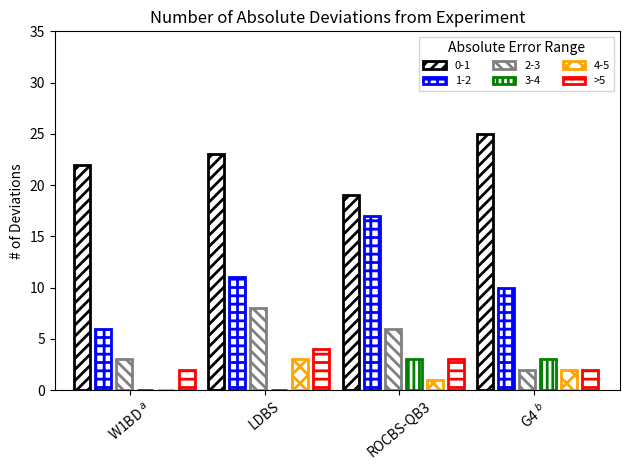

This chart was generated by the following Python code: (Note: this script raises an exception after producing the figure.)
# Bar chart for number of errors in composite chemistry methods
# from experiment
import matplotlib as mpl
import numpy as np
import matplotlib.pyplot as plt
mpl.rcParams['hatch.linewidth'] = 2

N = 4
labels = ('W1BD $^a$', 'LDBS', 'ROCBS-QB3', 'G4 $^b$')
error_01 = (22, 23, 19, 25)
error_12 = (6, 11, 17, 10)
error_23 = (3, 8, 6, 2)
error_34 = (0, 0, 3, 3)
error_45 = (0, 3, 1, 2)
error_5p = (2, 4, 3, 2)
zeros = (0, 0, 0, 0)

ind = np.arange(0,N)# the x locations for the groups
width = 0.12      # the width of the bars

fig, ax = plt.subplots()
rects1 = ax.bar(ind, error_01, width, color='none', ec='k', hatch='///', lw=2)
rects2 = ax.bar(ind + 1.3*width, error_12, width, color='none', ec = 'b', hatch='++', lw=2)
rects3 = ax.bar(ind + 2.6*width, error_23, width, color='none', ec='grey', hatch='\\\\\\', lw=2)
rects4 = ax.bar(ind + 3.9*width, error_34, width, color='none', ec='g', hatch='|||', lw=2)
rects5 = ax.bar(ind + 5.2*width, error_45, width, color='none', ec='orange', hatch='XX', lw=2)
rects6 = ax.bar(ind + 6.5*width, error_5p, width, color='none', ec='r', hatch='--', lw=2)
# rects7 = ax.bar(ind + 6*width + 0.02, zeros, width, color='black')


# add some text for labels, title and axes ticks
ax.set_ylabel('# of Deviations')
ax.set_title('Number of Absolute Deviations from Experiment')
ax.set_xticks(ind + width*3)
ax.set_xticklabels((labels[0],labels[1],labels[2],labels[3]), rotation=40)

ax.legend(('0-1', '1-2', '2-3', '3-4', '4-5', '>5'),title='Absolute Error Range',fancybox=False,fontsize='8',loc=0,ncol=3)

# add some additional labels
# ax.annotate('33/49',(0.3,15))
# ax.annotate('49/49',(1.3,15))
# ax.annotate('49/49',(2.3,15))
# ax.annotate('49/49',(3.3,15))
# ax.annotate('40/49',(4.3,15))
# ax.annotate('44/49',(5.3,15))
# ax.annotate('49/49',(6.3,15))

# plot and save fig
plt.ylim(0,35)
plt.xlim(-0.2,N)
plt.tight_layout()
plt.show()

fig.savefig("figures/bde-barchart.png", dpi = (400))
